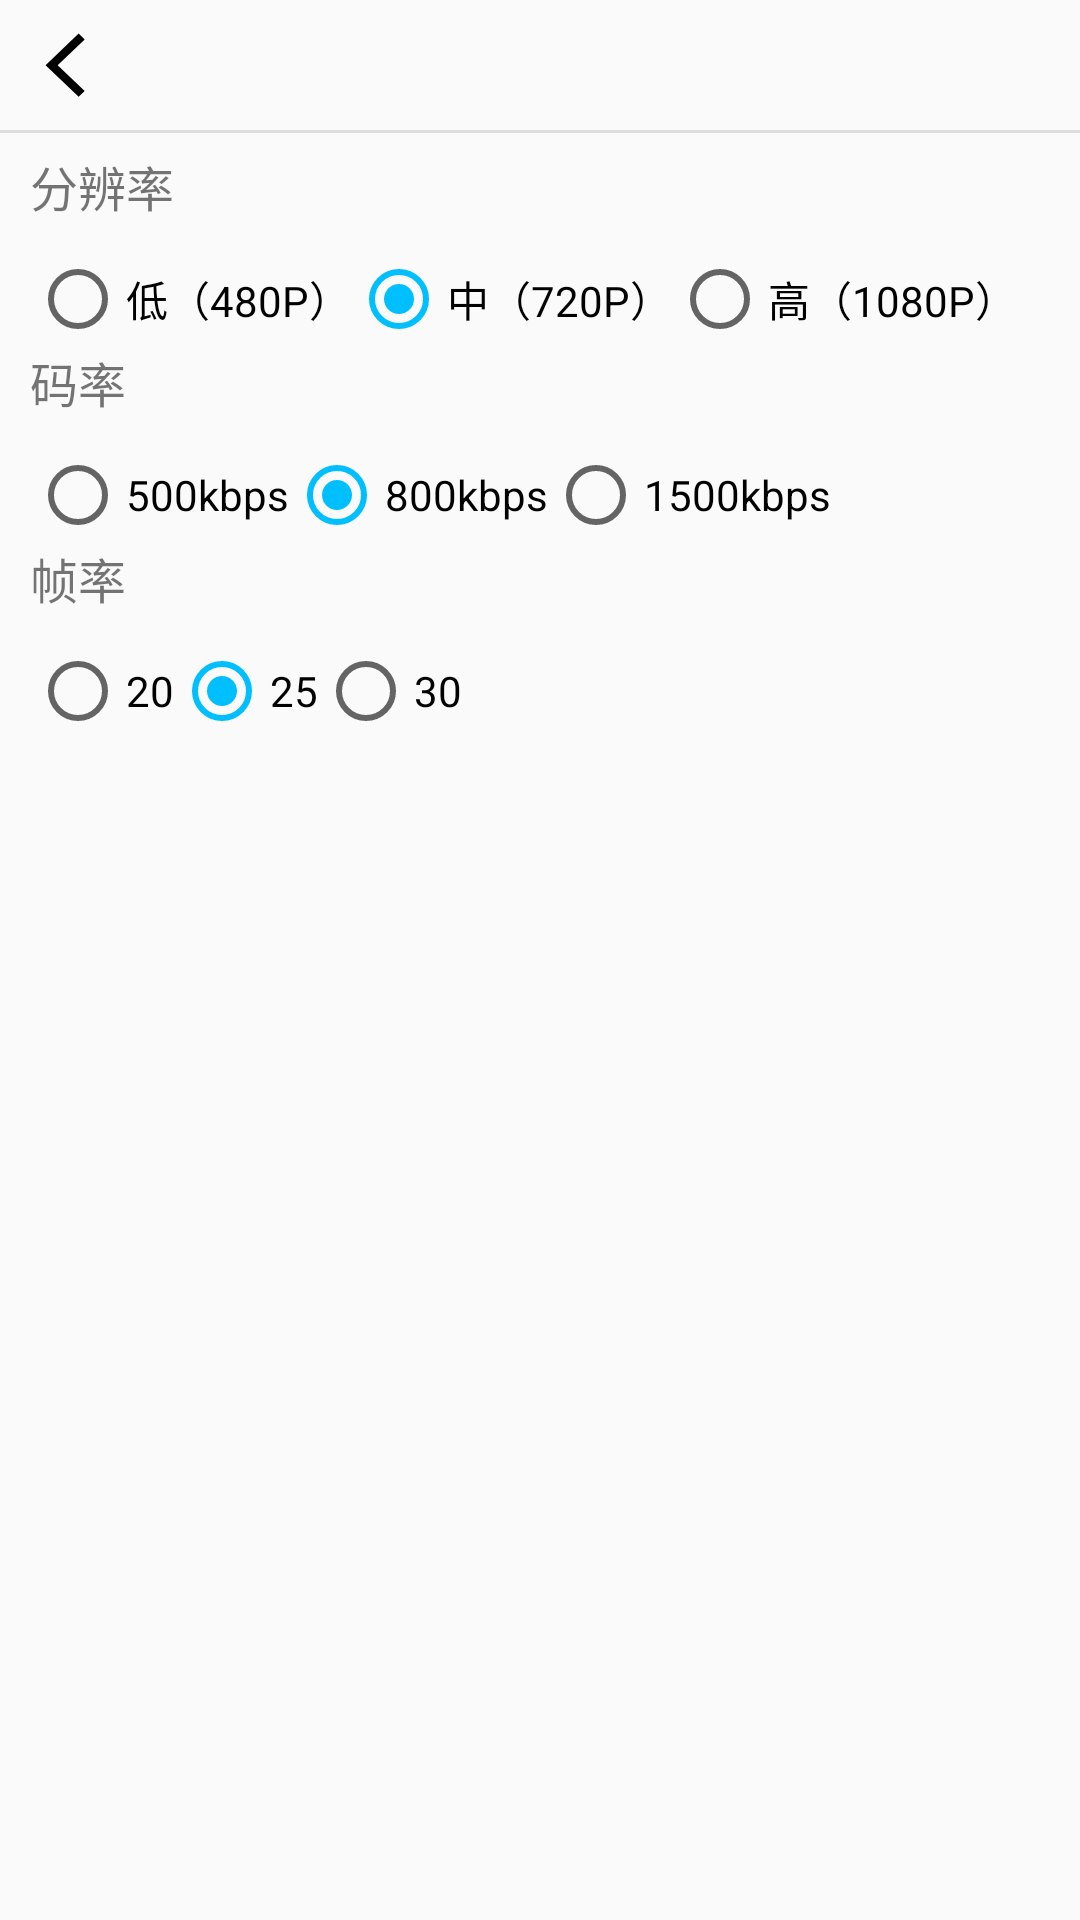

Layout XML and referenced resources for this Android screen:
<!-- AndroidManifest.xml: application theme AppTheme -->
<!-- res/layout/activity_set.xml -->
<?xml version="1.0" encoding="utf-8"?>
<LinearLayout xmlns:android="http://schemas.android.com/apk/res/android"
              android:layout_width="match_parent"
              android:layout_height="match_parent"
              android:orientation="vertical">

    <ImageView
            android:id="@+id/back"
            android:layout_width="wrap_content"
            android:layout_height="wrap_content"
            android:padding="10dp"
            android:src="@mipmap/back"/>

    <View
            android:layout_width="match_parent"
            android:layout_height="1dp"
            android:background="#dedede"/>

    <TextView
            android:id="@+id/previewTxt"
            android:layout_width="match_parent"
            android:layout_height="wrap_content"
            android:layout_marginLeft="10dp"
            android:layout_marginTop="6dp"
            android:text="分辨率"
            android:textSize="16sp"/>

    <RadioGroup
            android:id="@+id/preview_res_group"
            android:layout_width="wrap_content"
            android:layout_height="wrap_content"
            android:layout_marginLeft="10dp"
            android:layout_marginTop="10dp"
            android:orientation="horizontal">


        <RadioButton
                android:id="@+id/preview_480"
                android:layout_width="wrap_content"
                android:layout_height="wrap_content"
                android:checked="false"
                android:text="低（480P）"/>

        <RadioButton
                android:id="@+id/preview_720"
                android:layout_width="wrap_content"
                android:layout_height="wrap_content"
                android:checked="true"
                android:text="中（720P）"/>

        <RadioButton
                android:id="@+id/preview_1080"
                android:layout_width="wrap_content"
                android:layout_height="wrap_content"
                android:checked="false"
                android:text="高（1080P）"/>
    </RadioGroup>


    <TextView
            android:layout_width="wrap_content"
            android:layout_height="wrap_content"
            android:layout_marginLeft="10dp"
            android:text="码率"
            android:textSize="16sp"/>

    <RadioGroup
            android:id="@+id/videoBitrate_res_group"
            android:layout_width="wrap_content"
            android:layout_height="wrap_content"
            android:layout_marginLeft="10dp"
            android:layout_marginTop="10dp"
            android:orientation="horizontal">


        <RadioButton
                android:id="@+id/videoBitrate_500"
                android:layout_width="wrap_content"
                android:layout_height="wrap_content"
                android:checked="false"
                android:text="500kbps"/>

        <RadioButton
                android:id="@+id/videoBitrate_800"
                android:layout_width="wrap_content"
                android:layout_height="wrap_content"
                android:checked="true"
                android:text="800kbps"/>

        <RadioButton
                android:id="@+id/videoBitrate_1500"
                android:layout_width="wrap_content"
                android:layout_height="wrap_content"
                android:checked="false"
                android:text="1500kbps"/>
    </RadioGroup>

    <TextView
            android:layout_width="wrap_content"
            android:layout_height="wrap_content"
            android:layout_marginLeft="10dp"
            android:text="帧率"
            android:textSize="16sp"/>

    <RadioGroup
            android:id="@+id/frameRate_res_group"
            android:layout_width="wrap_content"
            android:layout_height="wrap_content"
            android:layout_marginLeft="10dp"
            android:layout_marginTop="10dp"
            android:orientation="horizontal">


        <RadioButton
                android:id="@+id/frameRate_20"
                android:layout_width="wrap_content"
                android:layout_height="wrap_content"
                android:checked="false"
                android:text="20"/>

        <RadioButton
                android:id="@+id/frameRate_25"
                android:layout_width="wrap_content"
                android:layout_height="wrap_content"
                android:checked="true"
                android:text="25"/>

        <RadioButton
                android:id="@+id/frameRate_30"
                android:layout_width="wrap_content"
                android:layout_height="wrap_content"
                android:checked="false"
                android:text="30"/>
    </RadioGroup>

</LinearLayout>
<!-- resources referenced by this layout -->
<resources>
  <!-- mipmap back: png bitmap (mipmap-xxhdpi, 1165 bytes) -->
  <style name="AppTheme" parent="Theme.AppCompat.Light.NoActionBar">
          
          <item name="colorPrimary">@color/deepskyblue</item>
          <item name="colorPrimaryDark">@color/deepskyblue</item>
          <item name="colorAccent">@color/deepskyblue</item>
      </style>
  <color name="deepskyblue">#00bfff</color>
</resources>
